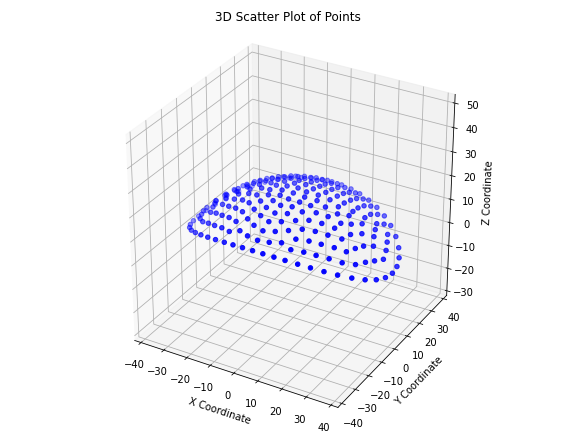

Data behind this chart, as committed beside it:
x, y, z
-4.167, -28.9, 12.09
0.08932, -29.05, 12.19
4.237, -28.89, 12.08
-21.32, -24.83, 9.299
-17.01, -26.44, 10.38
-12.54, -27.66, 11.22
-8.418, -28.43, 11.76
-4.568, -24.73, 14.71
-0.01882, -25.38, 14.58
4.412, -24.74, 14.72
8.5, -28.42, 11.75
12.59, -27.65, 11.21
17.03, -26.43, 10.37
21.31, -24.84, 9.301
-29.67, -20.09, 6.369
-25.59, -22.72, 7.948
-21.1, -20.37, 11.99
-17.02, -22, 13.04
-12.82, -23.72, 13.6
-8.622, -23.26, 14.91
-4.455, -20.39, 16.93
-0.002215, -21.64, 16.57
4.343, -20.39, 16.94
8.57, -23.19, 14.96
12.7, -23.75, 13.62
16.99, -22.04, 13.03
21.04, -20.37, 12.03
25.59, -22.72, 7.95
29.64, -20.11, 6.38
-33.59, -16.72, 4.543
-29.11, -15.79, 8.955
-25.13, -18.21, 10.7
-20.64, -15.92, 14.16
-16.61, -17.62, 15.24
-12.47, -19.57, 15.78
-8.429, -18.16, 17.31
-4.323, -15.9, 18.7
0.04941, -17.55, 18.31
4.265, -15.93, 18.7
8.443, -18.06, 17.35
12.39, -19.65, 15.77
16.62, -17.67, 15.22
20.6, -15.92, 14.18
25.1, -18.21, 10.72
29.06, -15.79, 9
33.55, -16.76, 4.562
-36.85, -12.83, 2.755
-32.55, -12.18, 7.443
-28.33, -11.51, 11.05
-24.59, -13.69, 12.82
-20.67, -11.22, 15.62
-16.6, -12.98, 16.84
-12.51, -15.01, 17.52
-8.558, -13.39, 18.9
-4.47, -11.63, 19.92
0.03023, -13.24, 19.71
4.309, -11.69, 19.92
8.517, -13.12, 18.99
12.37, -15.11, 17.53
16.55, -13.06, 16.83
... 165 more rows
